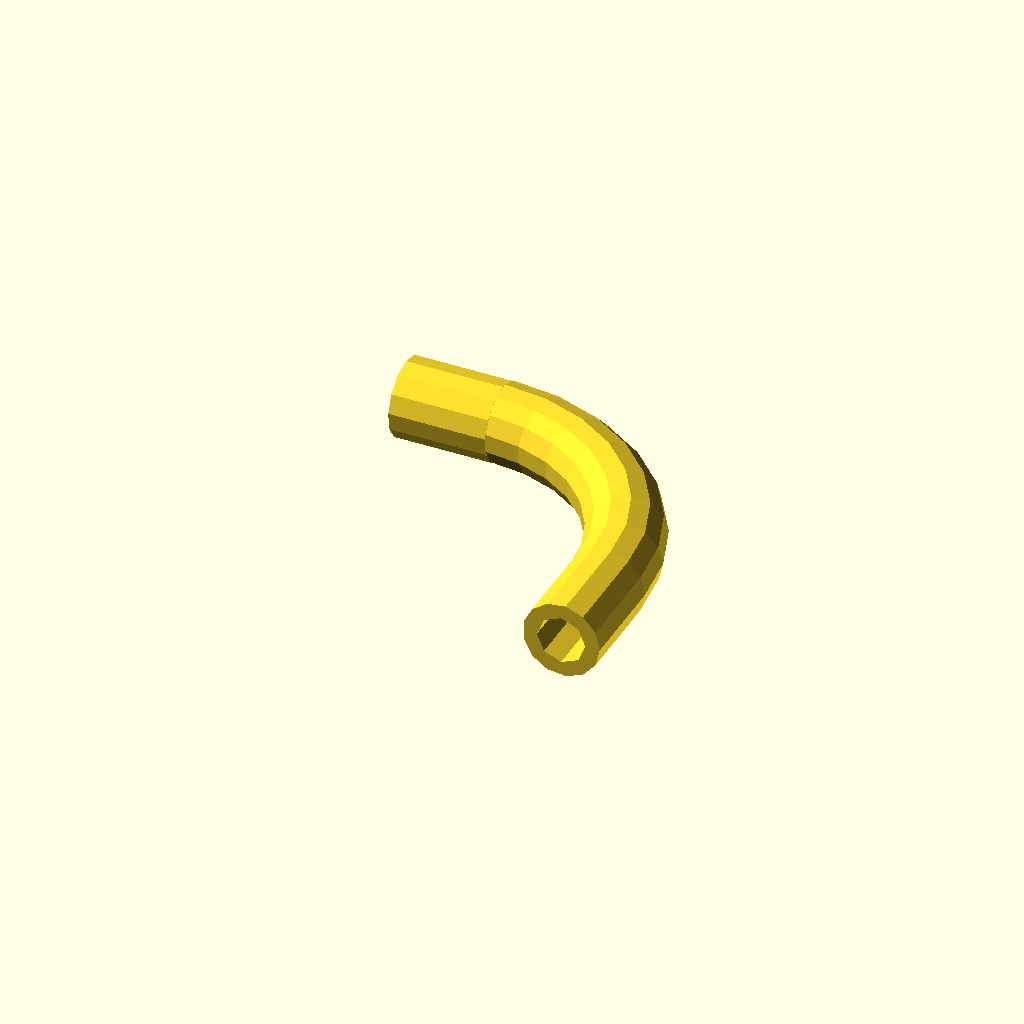
Cell 1 — every parameter at its default value.
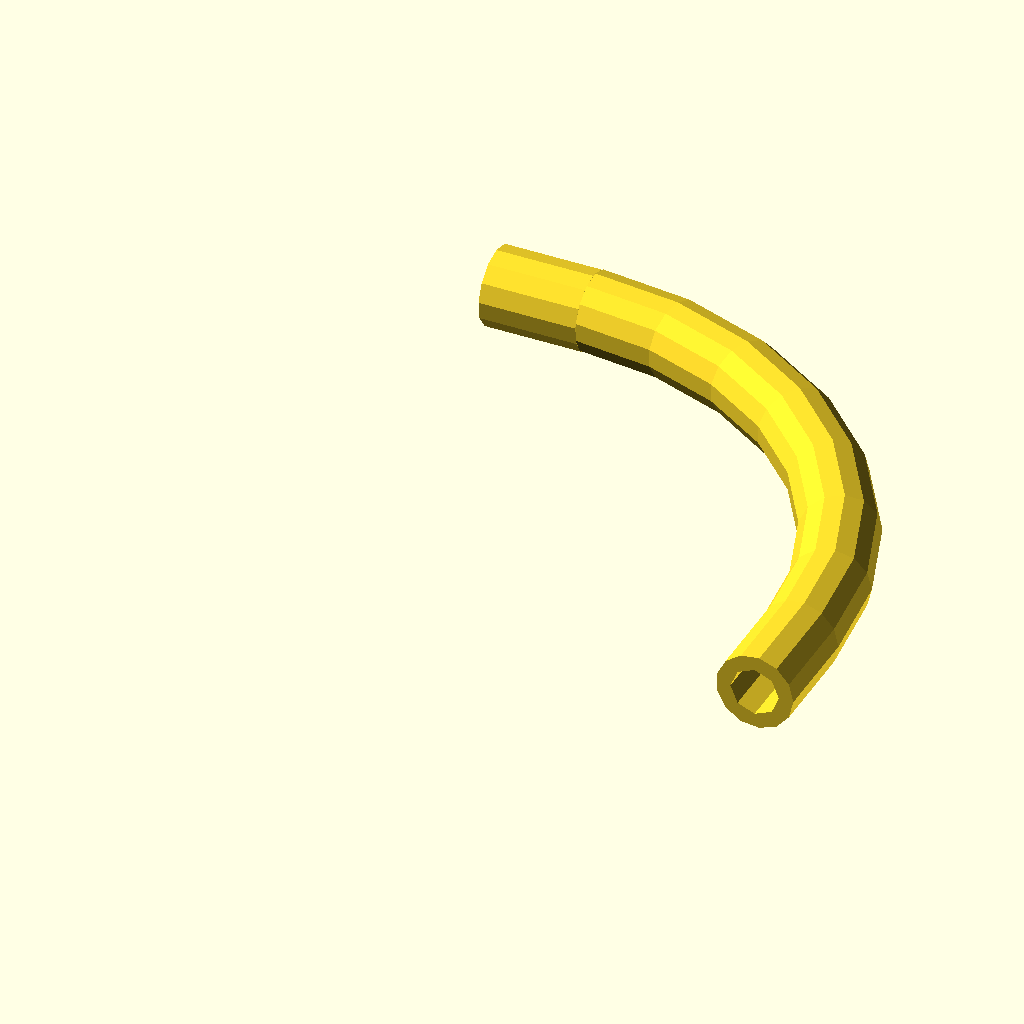
Cell 2: r_bend = 40 (everything else at default).
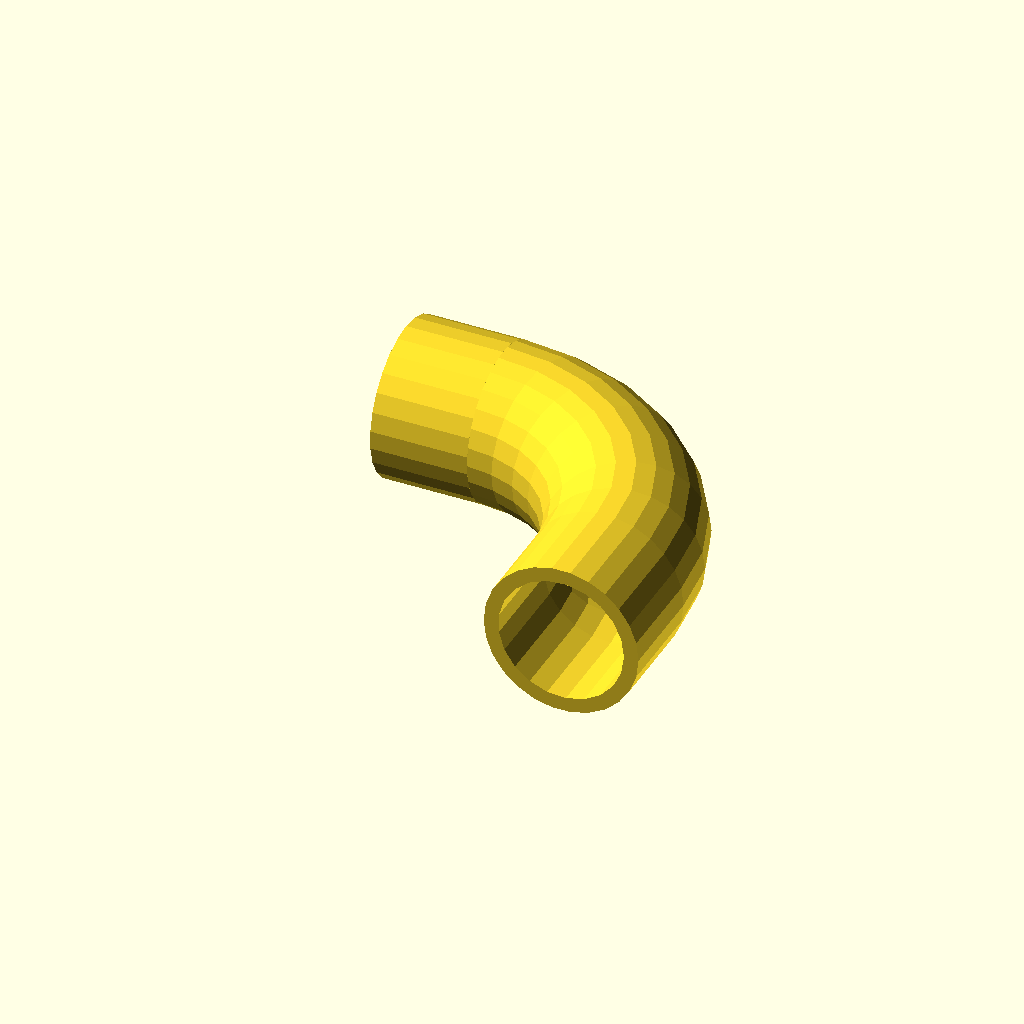
Cell 3 — d_out set to 16, the other parameters unchanged.
All cells are drawn from one camera (rotation 55°, 0°, 25°, orthographic, colour scheme Cornfield), so only the parameter changes between them.
Source of the model, tests/models/openscad-compat/14_pipe_bend.scad:
// Purpose: pipe bend via rotate_extrude(angle = 90) with two straight connectors.
r_bend = 20;
d_out = 8;
wall = 1.5;
module section() difference() {
    circle(d = d_out);
    circle(d = d_out - 2 * wall);
}
rotate_extrude(angle = 90) translate([r_bend, 0]) section();
// Connector at the start of the bend (plane y = 0), towards -y
translate([r_bend, 0, 0]) rotate([90, 0, 0]) linear_extrude(height = 10) section();
// Connector at the end of the bend (plane x = 0), towards -x
translate([0, r_bend, 0]) rotate([0, -90, 0]) linear_extrude(height = 10) section();
Customizer parameters (derived from the source; name, type, default, range or options):
r_bend: number, default 20
d_out: number, default 8
wall: number, default 1.5
